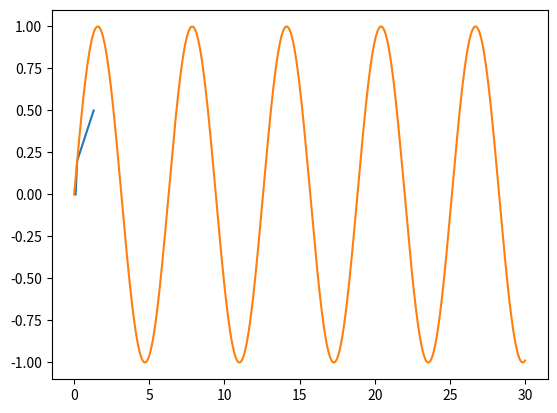

This figure's Python source:
import matplotlib.pyplot as plt
import numpy as np

plt.plot([0.1, 0.2, 1.3], [0, 0.2, 0.5])
xs = np.linspace(0, 30, 1000)
ys = np.sin(xs)
plt.plot(xs, ys)
plt.show()